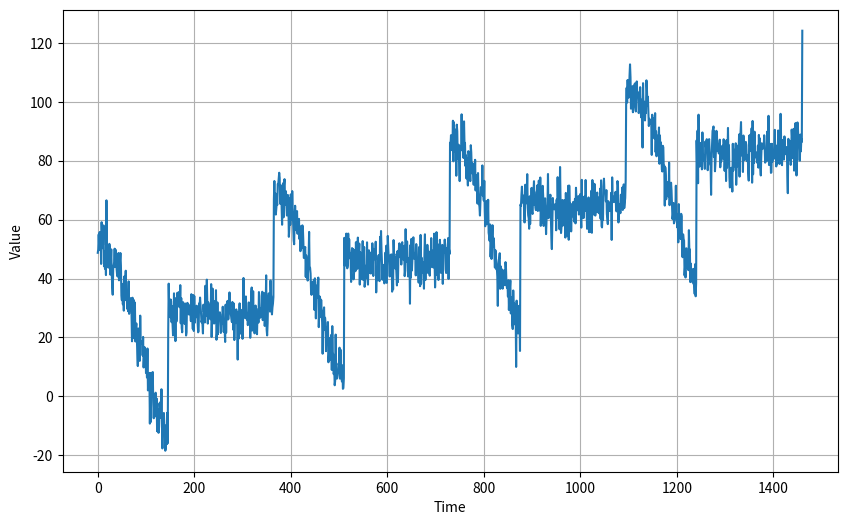

Recreate this plot in Python.
# Credit to
import numpy as np
import matplotlib.pyplot as plt
import pandas as pd


def trend(time, slope=0):
    return slope * time


def seasonal_pattern(season_time):
    """Just an arbitrary pattern, you can change it if you wish"""
    return np.where(season_time < 0.4,
                    np.cos(season_time * 2 * np.pi),
                    1 / np.exp(3 * season_time))


def seasonality(time, period, amplitude=1, phase=0):
    """Repeats the same pattern at each period"""
    season_time = ((time + phase) % period) / period
    return amplitude * seasonal_pattern(season_time)


def white_noise(time, noise_level=1, seed=None):
    rnd = np.random.RandomState(seed)
    return rnd.randn(len(time)) * noise_level


def generate_time_series(days: int, slope: float, baseline: float, noise_level: int, amplitude: int):
    time = np.arange(days)
    series = baseline + trend(time, slope) + seasonality(time, period=365, amplitude=amplitude)
    noise = white_noise(time, noise_level)

    series += noise
    df = pd.DataFrame(data={'TIME': time, 'TIME_SERIES': series})
    return df


def plot_series(time, series, format="-", start=0, end=None, label=None):
    plt.figure(figsize=(10, 6))
    plt.plot(time[start:end], series[start:end], format, label=label)
    plt.xlabel("Time")
    plt.ylabel("Value")
    if label:
        plt.legend(fontsize=14)
    plt.grid(True)
    plt.show()


if __name__ == '__main__':
    days = 365*4 + 1
    slope = 0.05
    baseline = 10
    noise_level = 5
    amplitude = 40
    df = generate_time_series(days, slope, baseline, noise_level, amplitude)
    plot_series(df['TIME'], df['TIME_SERIES'])